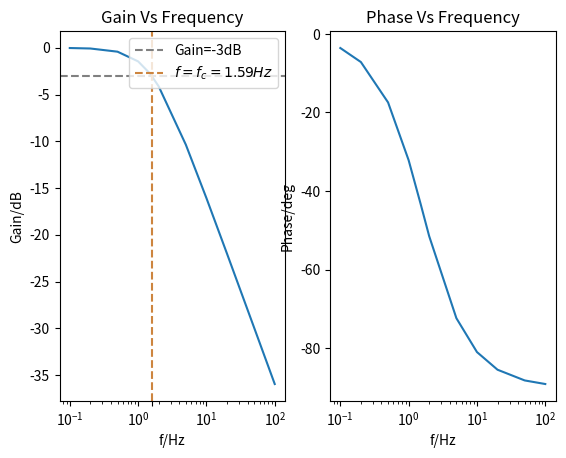

Here is the Python script that generated this plot:
import matplotlib.pyplot as plt
import numpy as np
import random
import math 
tau = 0.1




fig = plt.figure()

plt.subplot(1,2,1)
f = np.array([0.1,0.2,0.5,1,1.5,2,5,10,20,50,100])
omega = 2*np.pi*f
gain = (1+(omega*tau)**2)**(-0.5)
gainDB = 20*np.log(gain)/np.log(10)
plt.plot((f),gainDB)
tdb = 20*(math.log(np.sqrt(2)/2, 10))
print(tdb)

plt.axhline(y=tdb, linestyle = "--", color = "gray", label = "Gain=-3dB")
plt.axvline(x=1/(0.2*np.pi), linestyle = "--", color = "peru", label = "$f=f_c=1.59Hz$")
plt.xscale("log")
plt.xlabel("f/Hz")
plt.ylabel("Gain/dB")
plt.xticks([0.1,1.59,1,10,100])
plt.title("Gain Vs Frequency")
plt.legend(loc=1)

plt.subplot(1,2,2)
phase = -np.arctan(omega * tau)*180/np.pi
plt.plot(f,phase)
plt.xscale("log")
plt.ylabel("Phase/deg")
plt.xlabel("f/Hz")
# plt.legend()
plt.title("Phase Vs Frequency")

plt.show()